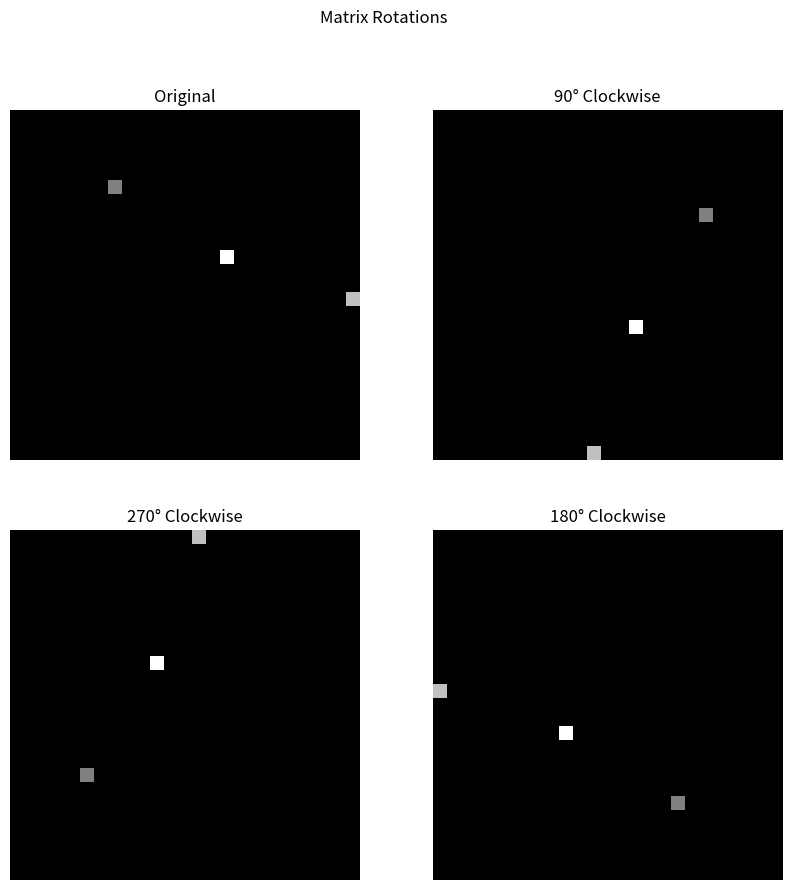

This chart was generated by the following Python code:
# Create a 25x25 matrix of integers, whole numbers that are less than 256
import numpy as np
matrix = np.zeros((25,25), dtype=np.uint8)
matrix[5,7] = 128
matrix[13,24] = 192
matrix[10,15] = 255

# plot the matrix in 4 clockwise rotations
import matplotlib.pyplot as plt
def plot_rotations(matrix):
    fig, axs = plt.subplots(2, 2, figsize=(10, 10))
    axs[0, 0].imshow(matrix, cmap='gray', vmin=0, vmax=255)
    axs[0, 0].set_title("Original")
    axs[0, 1].imshow(np.rot90(matrix, k = -1), cmap='gray', vmin=0, vmax=255)
    axs[0, 1].set_title("90° Clockwise")
    axs[1, 1].imshow(np.rot90(matrix, k=-2), cmap='gray', vmin=0, vmax=255)
    axs[1, 1].set_title("180° Clockwise")
    axs[1, 0].imshow(np.rot90(matrix, k=-3), cmap='gray', vmin=0, vmax=255)
    axs[1, 0].set_title("270° Clockwise")
    for ax in axs.flat:
        ax.axis('off')
    plt.suptitle("Matrix Rotations")
    plt.show()
plot_rotations(matrix)
